Photos from the image-classification dataset "tl_data" in the GitHub repository QuantumCoherence/CarND-Capstone. Its 3 classes are: green, red, yellow.

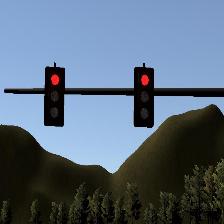
Label: red

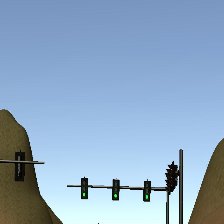
Label: green

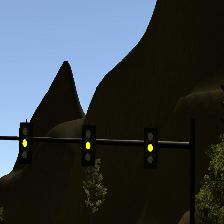
Label: yellow

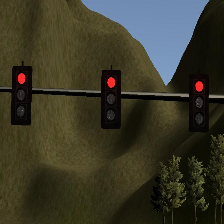
Label: red

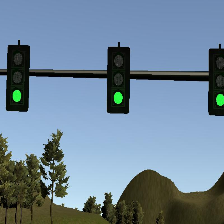
Label: green

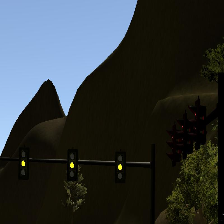
Label: yellow
